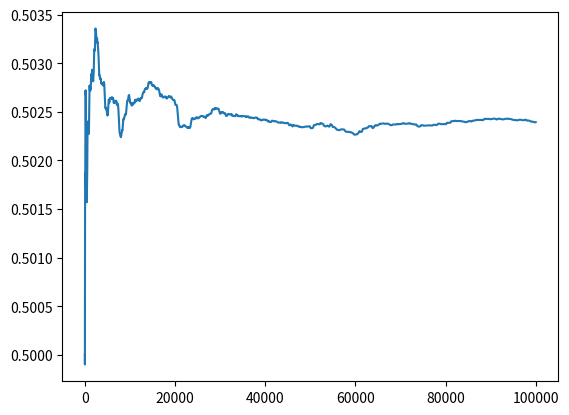

Python code for this plot:
############################################################################
# Libraries
import numpy as np
import matplotlib.pyplot as plt
############################################################################


############################################################################
# Data of the problem
alpha = 0.3
# delta = 0.00001
delta_w = 0.0001
delta_l = 0.0002
NumberOfStates = 2
NumberOfActions = 2
Iterations = 100000
gamma = 0.9
RUN = 1
############################################################################


############################################################################
# Variables for plotting
p_of_head_1 = []
p_of_head_2 = []
p = []
############################################################################


############################################################################
# Creating Q table
Q1 = []
for i in range(0, NumberOfStates):
    Q1.append([])
    for j in range(0, NumberOfActions):
        Q1[i].append(0)
Q2 = []
for i in range(0, NumberOfStates):
    Q2.append([])
    for j in range(0, NumberOfActions):
        Q2[i].append(0)
############################################################################


############################################################################
# Creating policy table
Policy1 = []
for i in range(0, NumberOfStates):
    Policy1.append([])
    for j in range(0, NumberOfActions):
        Policy1[i].append(1 / NumberOfActions)
Policy2 = []
for i in range(0, NumberOfStates):
    Policy2.append([])
    for j in range(0, NumberOfActions):
        Policy2[i].append(1 / NumberOfActions)
############################################################################


############################################################################
# Creating average policy table
Average_Policy1 = []
for i in range(0, NumberOfStates):
    Average_Policy1.append([])
    for j in range(0, NumberOfActions):
        Average_Policy1[i].append(1 / NumberOfActions)
Average_Policy2 = []
for i in range(0, NumberOfStates):
    Average_Policy2.append([])
    for j in range(0, NumberOfActions):
        Average_Policy2[i].append(1 / NumberOfActions)
############################################################################


############################################################################
# Initialize C
C1 = []
for i in range(0, NumberOfStates):
    C1.append(0)
C2 = []
for i in range(0, NumberOfStates):
    C2.append(0)
############################################################################


############################################################################
# Rewards or Payoff table
Rewards = [[1, -1],
            [-1, 1]]
############################################################################


############################################################################
# Function for returning delta
def get_delta(s):
    sum11 = 0
    sum12 = 0
    sum21 = 0
    sum22 = 0
    return_delta1 = 0
    return_delta2 = 0
    for i in range(0, NumberOfActions):
        sum11 = sum11 + Policy1[s][i] * Q1[s][i]
        sum12 = sum12 + Average_Policy1[s][i] * Q1[s][i]
        sum21 = sum21 + Policy2[s][i] * Q2[s][i]
        sum22 = sum22 + Average_Policy2[s][i] * Q2[s][i]
    if sum11 > sum12:
        return_delta1 = delta_w
    else:
        return_delta1 = delta_l
    if sum21 > sum22:
        return_delta2 = delta_w
    else:
        return_delta2 = delta_l
    return return_delta1, return_delta2
############################################################################


############################################################################
# Repeating part
for run in range(0, RUN):
    for i in range(0, Iterations):
        # print(Q1)
        if i%1000 == 0:
            print(i)
        p.append(Average_Policy1[0][0])
        for j in range(0, NumberOfStates):
            # Choose Action
            action1 = np.random.choice(range(0, NumberOfActions), p=Policy1[j])
            action2 = np.random.choice(range(0, NumberOfActions), p=Policy2[j])
            # Get rewards
            reward1 = Rewards[action1][action2]
            reward2 = -1 * reward1
            # Update Q table
            QPrim1 = []
            QPrim2 = []
            QPrim1 = Q1[j]
            QPrim2 = Q2[j]
            if reward1 == max(Rewards[0]):
                Q1[j][action1] = ((1 - alpha) * Q1[j][action1]) + (alpha * (reward1 + gamma * max(Q1[j])))
            else:
                Q1[j][action1] = ((1 - alpha) * Q1[j][action1]) + (alpha * (reward1 + gamma * max(Q1[(j + 1)%2])))
            if reward2 == max(Rewards[0]):
                Q2[j][action2] = ((1 - alpha) * Q2[j][action2]) + (alpha * (reward2 + gamma * max(Q2[j])))
            else:
                Q2[j][action2] = ((1 - alpha) * Q2[j][action2]) + (alpha * (reward2 + gamma * max(Q2[(j + 1)%2])))
            # Update average policy
            C1[j] = C1[j] + 1
            C2[j] = C2[j] + 1
            for k in range(0, NumberOfActions):
                Average_Policy1[j][k] = Average_Policy1[j][k] + (1 / C1[j]) * (Policy1[j][k] - Average_Policy1[j][k])
                Average_Policy2[j][k] = Average_Policy2[j][k] + (1 / C2[j]) * (Policy2[j][k] - Average_Policy2[j][k])
            # Update policy
            delta1, delta2 = get_delta(j)
            if action1 == QPrim1.index(max(QPrim1)):
                if Policy1[j][action1] <= 1 - delta1:
                    if min(Policy2[j]) >= (delta1 / (NumberOfStates - 1)):
                        Policy1[j][action1] = Policy1[j][action1] + delta1
                        for k in range(0, NumberOfActions):
                            if k != action1:
                                Policy1[j][k] = Policy1[j][k] - (delta1/(NumberOfActions - 1))
            else:
                if Policy1[j][action1] >= delta1:
                    if max(Policy1[j]) <= 1 - (delta1 / (NumberOfStates - 1)):
                        Policy1[j][action1] = Policy1[j][action1] - (delta1 / (NumberOfActions - 1))
                        for k in range(0, NumberOfActions):
                            if k != action1:
                                Policy1[j][k] = Policy1[j][k] + ((delta1 / (NumberOfActions - 1))/(NumberOfActions - 1))
            if action2 == QPrim2.index(max(QPrim2)):
                if Policy2[j][action2] <= 1 - delta2:
                    if min(Policy2[j]) >= (delta2 / (NumberOfStates - 1)):
                        Policy2[j][action2] = Policy2[j][action2] + delta2
                        for k in range(0, NumberOfActions):
                            if k != action2:
                                Policy2[j][k] = Policy2[j][k] - (delta2/(NumberOfActions - 1))
            else:
                if Policy2[j][action2] >= delta2:
                    if max(Policy2[j]) <= 1 - (delta2/(NumberOfStates - 1)):
                        Policy2[j][action2] = Policy2[j][action2] - (delta2/(NumberOfActions - 1))
                        for k in range(0, NumberOfActions):
                            if k != action2:
                                Policy2[j][k] = Policy2[j][k] + ((delta2 / (NumberOfActions - 1))/(NumberOfActions - 1))

    p_of_head_1.append(p)
    p = []
    Policy1 = []
    for i in range(0, NumberOfStates):
        Policy1.append([])
        for j in range(0, NumberOfActions):
            Policy1[i].append(1 / NumberOfActions)
    Policy2 = []
    for i in range(0, NumberOfStates):
        Policy2.append([])
        for j in range(0, NumberOfActions):
            Policy2[i].append(1 / NumberOfActions)
    Q1 = []
    for i in range(0, NumberOfStates):
        Q1.append([])
        for j in range(0, NumberOfActions):
            Q1[i].append(0)
    Q2 = []
    for i in range(0, NumberOfStates):
        Q2.append([])
        for j in range(0, NumberOfActions):
            Q2[i].append(0)
############################################################################


############################################################################
# Plotting
plotting = []
# print(len(p_of_head_1[0]))
for i in range(0, len(p_of_head_1[0]), 1):
    x = []
    for j in range(0, len(p_of_head_1)):
        avgOf300 = sum(p_of_head_1[j][i:i + 1]) / len(p_of_head_1[j][i:i + 1])
        x.append(avgOf300)
    plotting.append(sum(x) / len(x))
plt.plot(plotting)
# plt.plot(p_of_head_1[0])
# plt.plot(p_of_head_2, color="red")
plt.show()
############################################################################
